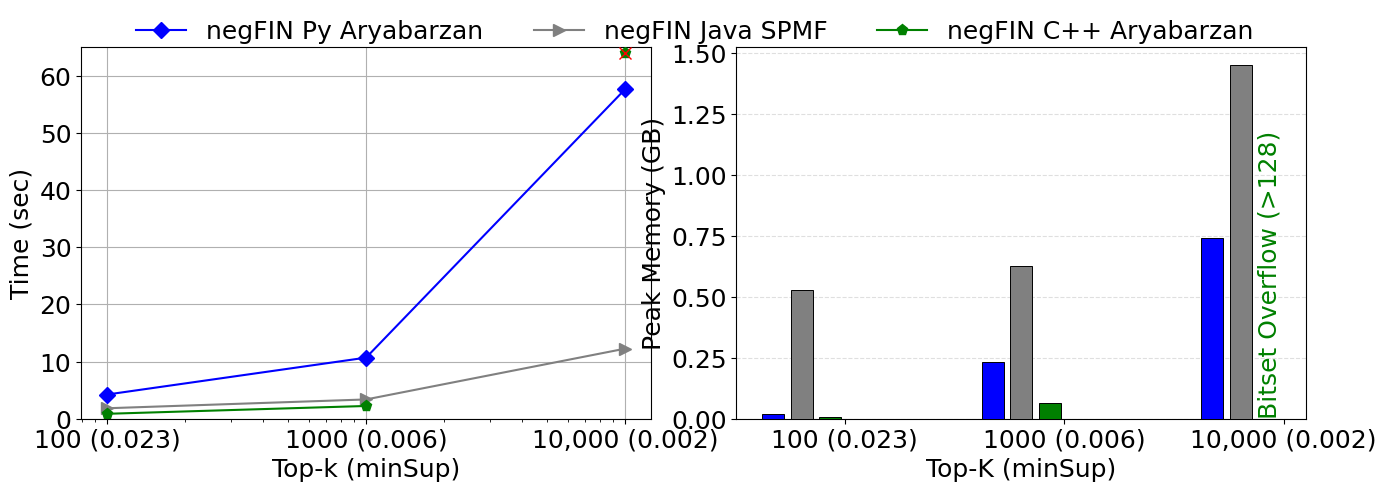
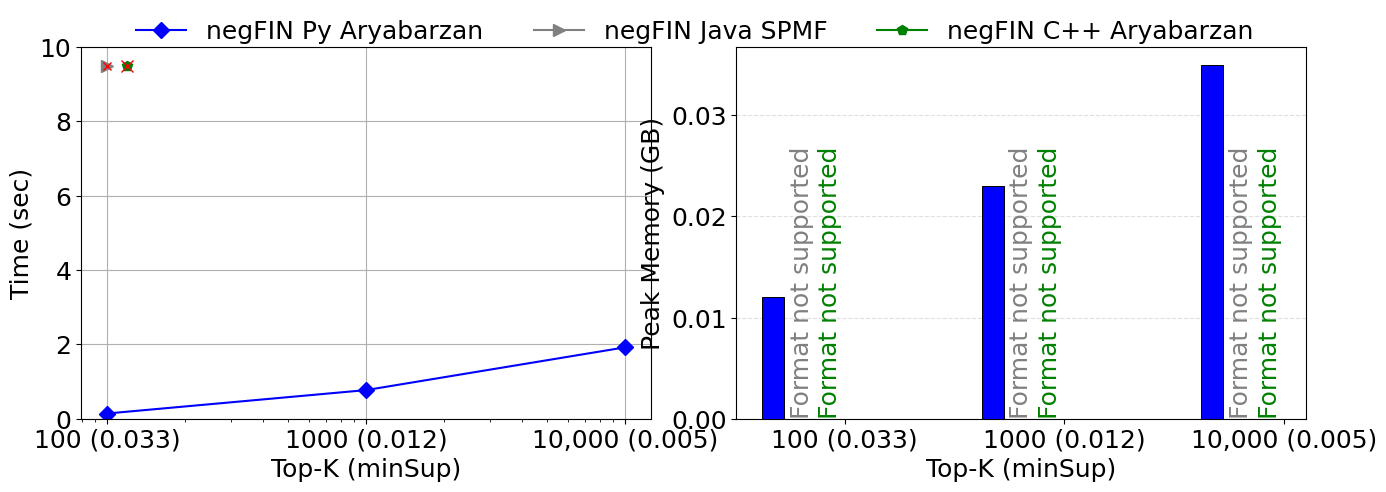
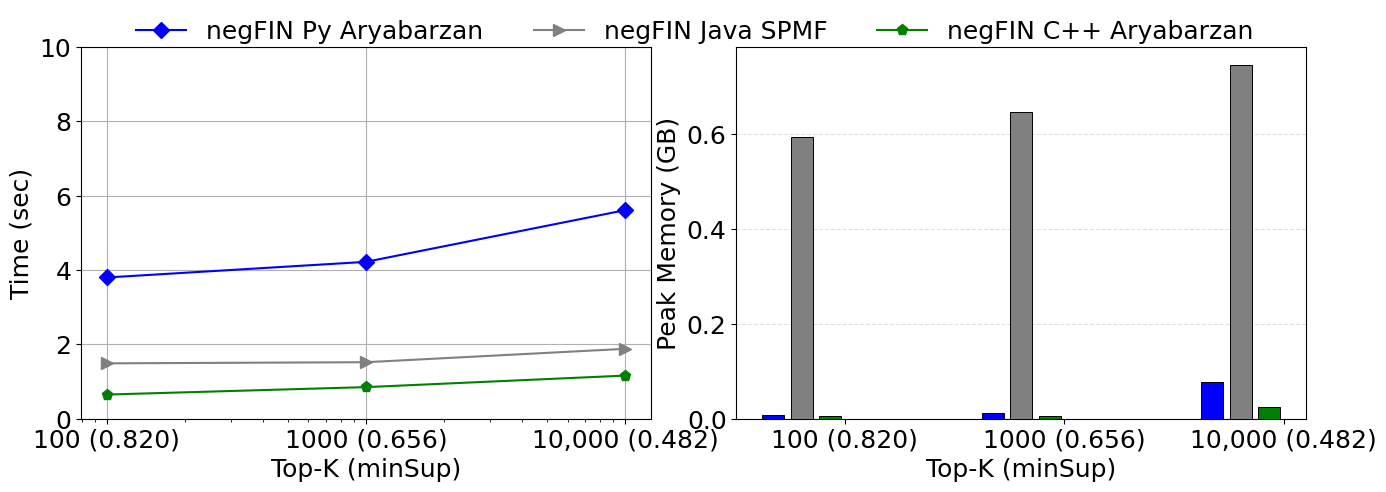
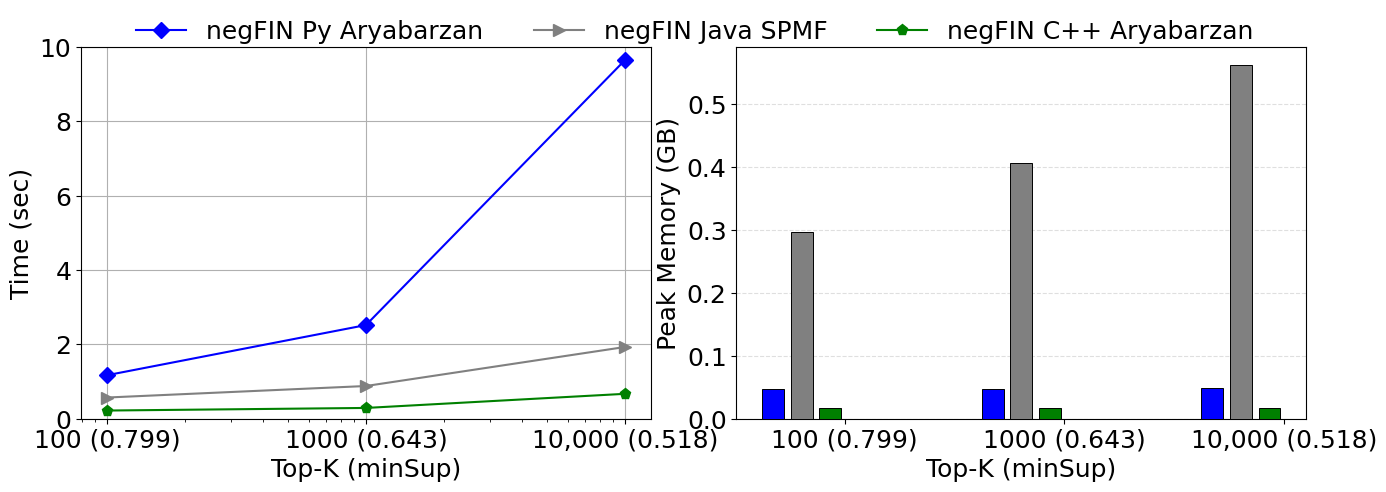

Python code for these plots, in order:
import math

import matplotlib
import matplotlib.pyplot as plt
import numpy as np

matplotlib.rcParams['pdf.fonttype'] = 42
matplotlib.rcParams['ps.fonttype'] = 42
matplotlib.rcParams["font.family"] = "Times New Roman"

algoFamily = "negFIN"
algos = ['negFIN Py Aryabarzan', 'negFIN Java SPMF', 'negFIN C++ Aryabarzan']

colors = ['blue', 'gray', 'green'] 
markers = ['D', '>', 'p']



dataset = "kosarak"
defaultFontSize = 18
#
# Common X-axis labels
x_labels = ["100 (0.023)", "1000 (0.006)", "10,000 (0.002)"]
#
runtime = {
    x_labels[0]: [4.23, 1.83, 0.86],
    x_labels[1]: [10.68, 3.37, 2.23],
    x_labels[2]: [57.61, 12.25, None],
}
#
peakMemory = {
    x_labels[0]: [0.020, 0.527, 0.009],
    x_labels[1]: [0.232, 0.625, 0.066],
    x_labels[2]: [0.740, 1.453, -2],
}
#
# --- 1. Setup the Shared Figure Canvas ---
# figsize=(16, 6) gives plenty of width for side-by-side plots while maintaining height
fig, (ax1, ax2) = plt.subplots(1, 2, figsize=(14, 5))
fig.canvas.manager.set_window_title(algoFamily + '-' + dataset)
#
# ==========================================================
# LEFT PLOT (ax1): Execution Time (Line Chart)
# ==========================================================
ax1.set_xlabel("Top-k (minSup)", fontsize=defaultFontSize)
ax1.set_ylim(0, 65)
ax1.set_xscale('log')
x_numeric = [100, 1000, 10000]
#
ax1.set_xticks(x_numeric)
ax1.set_xticklabels(x_labels, fontsize=defaultFontSize)
ax1.tick_params(axis='y', labelsize=defaultFontSize) 
ax1.set_ylabel("Time (sec)", fontsize=defaultFontSize)
#
ax1.plot(x_numeric, [runtime[key][0] for key in runtime], marker=markers[0], linestyle='-', label=algos[0], markersize=8, color=colors[0])
ax1.plot(x_numeric, [runtime[key][1] for key in runtime], marker=markers[1], linestyle='-', label=algos[1], markersize=8, color=colors[1])
ax1.plot(x_numeric, [runtime[key][2] for key in runtime], marker=markers[2], linestyle='-', label=algos[2], markersize=8, color=colors[2])
ax1.plot(10000, 64, marker=markers[2], markersize=8, color=colors[2], zorder=5)
ax1.plot(10000, 64, marker='x', color='red', markersize=9, zorder=6)
#
ax1.grid(True)
#
# ==========================================================
# RIGHT PLOT (ax2): Peak Memory (Grouped Bar Chart)
# ==========================================================
#
bar_width = 0.10
gap = 0.03  
indices = np.arange(len(x_labels))
#
for i, k in enumerate(x_labels):
    for j, algo in enumerate(algos):
        x_pos = indices[i] + (j - 2.5) * (bar_width + gap)
        m = peakMemory[k][j]
        
        if m is None: # Timeout (>1,000 s)
            ax2.text(x_pos, 0, 'Timeout (>1,000 s)', ha='center', va='bottom', color=colors[j], 
                    fontsize=defaultFontSize, fontweight='normal', rotation=90, zorder=4)
            ax2.bar(x_pos, 0, bar_width, color=colors[j])
        elif m == 99.999: # Special marker for the 12 GB cap (indicating Out of Memory)    
            ax2.text(x_pos, 0, 'Out of Memory (>12 GB)', ha='center', va='bottom', color=colors[j], 
                    fontsize=defaultFontSize, fontweight='normal', rotation=90, zorder=4)
            ax2.bar(x_pos, 0, bar_width, color=colors[j])
        elif m == -1: # Special marker for Not FIMI. Format not supported
            ax2.text(x_pos, 0, 'Format not supported', ha='center', va='bottom', color=colors[j], 
                    fontsize=defaultFontSize, fontweight='normal', rotation=90, zorder=4)
            ax2.bar(x_pos, 0, bar_width, color=colors[j])
        elif m == -2: # Special marker for 1-itemset FI exceeding 128
            ax2.text(x_pos, 0, 'Bitset Overflow (>128)', ha='center', va='bottom', color=colors[j], 
                    fontsize=defaultFontSize, fontweight='normal', rotation=90, zorder=4)
            ax2.bar(x_pos, 0, bar_width, color=colors[j])
        else:
            ax2.bar(x_pos, m, bar_width, color=colors[j], edgecolor='black', linewidth=0.7, zorder=3)

ax2.set_yscale('linear')
ax2.set_ylabel('Peak Memory (GB)', fontsize=defaultFontSize)
ax2.tick_params(axis='y', labelsize=defaultFontSize)
ax2.set_xticks(indices)
ax2.set_xticklabels(x_labels, fontsize=defaultFontSize)
ax2.set_xlabel('Top-K (minSup)', fontsize=defaultFontSize)
ax2.grid(axis='y', which='both', linestyle='--', alpha=0.4, zorder=1)
#
# ==========================================================
# UNIFIED LEGEND & LAYOUT RENDERING
# ==========================================================
# Extract the handles and labels from the left plot (ax1)
handles, labels = ax1.get_legend_handles_labels()
#
# Create a single, overarching legend attached to the Figure (not an individual axis)
# ncol=3 spreads the 6 algorithms into 2 clean rows across the wide top span
fig.legend(handles, labels, fontsize=defaultFontSize, loc='upper center', bbox_to_anchor=(0.5, 1), 
           ncol=4, fancybox=False, shadow=False, frameon=False)
#
# Apply tight layout FIRST to calculate boundaries
plt.tight_layout()
#
# Adjust the top margin to create space for the shared legend
# wspace creates a slight gap between the two side-by-side charts
fig.subplots_adjust(top=0.90, wspace=0.15)
#
# Save and Show
plt.savefig('fig_' + algoFamily + '_' + dataset + '.pdf', format='pdf', bbox_inches='tight')






dataset = "L-0023"
defaultFontSize = 18
#
# Common X-axis labels
x_labels = ["100 (0.033)", "1000 (0.012)", "10,000 (0.005)"]
#
runtime = {
    x_labels[0]: [0.14, None, None],
    x_labels[1]: [0.77, None, None],
    x_labels[2]: [1.92, None, None],
}
#
peakMemory = {
    x_labels[0]: [0.012, -1, -1],
    x_labels[1]: [0.023, -1, -1],
    x_labels[2]: [0.035, -1, -1],
}
#
# --- 1. Setup the Shared Figure Canvas ---
# figsize=(16, 6) gives plenty of width for side-by-side plots while maintaining height
fig, (ax1, ax2) = plt.subplots(1, 2, figsize=(14, 5))
fig.canvas.manager.set_window_title(algoFamily + '-' + dataset)
#
# ==========================================================
# LEFT PLOT (ax1): Execution Time (Line Chart)
# ==========================================================
ax1.set_xlabel("Top-K (minSup)", fontsize=defaultFontSize)
ax1.set_ylim(0, 10)
ax1.set_xscale('log')
x_numeric = [100, 1000, 10000]
#
ax1.set_xticks(x_numeric)
ax1.set_xticklabels(x_labels, fontsize=defaultFontSize)
ax1.tick_params(axis='y', labelsize=defaultFontSize) 
ax1.set_ylabel("Time (sec)", fontsize=defaultFontSize)
#
ax1.plot(x_numeric, [runtime[key][0] for key in runtime], marker=markers[0], linestyle='-', label=algos[0], markersize=8, color=colors[0])
ax1.plot(100, 9.5, marker=markers[1], label=algos[1], markersize=8, color=colors[1], zorder=5)
ax1.plot(100, 9.5, marker='x', color='red', markersize=6, zorder=6)
ax1.plot(120, 9.5, marker=markers[2], label=algos[2], markersize=7, color=colors[2], zorder=5)
ax1.plot(120, 9.5, marker='x', color='red', markersize=9, zorder=6)
#
ax1.grid(True)
#
# ==========================================================
# RIGHT PLOT (ax2): Peak Memory (Grouped Bar Chart)
# ==========================================================
#
bar_width = 0.10
gap = 0.03  
indices = np.arange(len(x_labels))
#
for i, k in enumerate(x_labels):
    for j, algo in enumerate(algos):
        x_pos = indices[i] + (j - 2.5) * (bar_width + gap)
        m = peakMemory[k][j]
        
        if m is None: # Timeout (>1,000 s)
            ax2.text(x_pos, 0, 'Timeout (>1,000 s)', ha='center', va='bottom', color=colors[j], 
                    fontsize=defaultFontSize, fontweight='normal', rotation=90, zorder=4)
            ax2.bar(x_pos, 0, bar_width, color=colors[j])
        elif m == 99.999: # Special marker for the 12 GB cap (indicating Out of Memory)    
            ax2.text(x_pos, 0, 'Out of Memory (>12 GB)', ha='center', va='bottom', color=colors[j], 
                    fontsize=defaultFontSize, fontweight='normal', rotation=90, zorder=4)
            ax2.bar(x_pos, 0, bar_width, color=colors[j])
        elif m == -1: # Special marker for Not FIMI. Format not supported
            ax2.text(x_pos, 0, 'Format not supported', ha='center', va='bottom', color=colors[j], 
                    fontsize=defaultFontSize, fontweight='normal', rotation=90, zorder=4)
            ax2.bar(x_pos, 0, bar_width, color=colors[j])
        else:
            ax2.bar(x_pos, m, bar_width, color=colors[j], edgecolor='black', linewidth=0.7, zorder=3)

ax2.set_yscale('linear')
ax2.set_ylabel('Peak Memory (GB)', fontsize=defaultFontSize)
ax2.tick_params(axis='y', labelsize=defaultFontSize)
ax2.set_xticks(indices)
ax2.set_xticklabels(x_labels, fontsize=defaultFontSize)
ax2.set_xlabel('Top-K (minSup)', fontsize=defaultFontSize)
ax2.grid(axis='y', which='both', linestyle='--', alpha=0.4, zorder=1)
#
# ==========================================================
# UNIFIED LEGEND & LAYOUT RENDERING
# ==========================================================
# Extract the handles and labels from the left plot (ax1)
handles, labels = ax1.get_legend_handles_labels()
#
# Create a single, overarching legend attached to the Figure (not an individual axis)
# ncol=3 spreads the 6 algorithms into 2 clean rows across the wide top span
fig.legend(handles, labels, fontsize=defaultFontSize, loc='upper center', bbox_to_anchor=(0.5, 1), 
           ncol=4, fancybox=False, shadow=False, frameon=False)
#
# Apply tight layout FIRST to calculate boundaries
plt.tight_layout()
#
# Adjust the top margin to create space for the shared legend
# wspace creates a slight gap between the two side-by-side charts
fig.subplots_adjust(top=0.90, wspace=0.15)
#
# Save and Show
plt.savefig('fig_' + algoFamily + '_' + dataset + '.pdf', format='pdf', bbox_inches='tight')



dataset = "accidents"
defaultFontSize = 18
#
# Common X-axis labels
x_labels = ["100 (0.820)", "1000 (0.656)", "10,000 (0.482)"]
#
runtime = {
    x_labels[0]: [3.80, 1.49, 0.65],
    x_labels[1]: [4.22, 1.52, 0.85],
    x_labels[2]: [5.61, 1.88, 1.16],
}
#
peakMemory = {
    x_labels[0]: [0.007, 0.595, 0.005],
    x_labels[1]: [0.012, 0.648, 0.006],
    x_labels[2]: [0.077, 0.747, 0.024],
}
#
# --- 1. Setup the Shared Figure Canvas ---
# figsize=(16, 6) gives plenty of width for side-by-side plots while maintaining height
fig, (ax1, ax2) = plt.subplots(1, 2, figsize=(14, 5))
fig.canvas.manager.set_window_title(algoFamily + '-' + dataset)
#
# ==========================================================
# LEFT PLOT (ax1): Execution Time (Line Chart)
# ==========================================================
ax1.set_xlabel("Top-K (minSup)", fontsize=defaultFontSize)
ax1.set_ylim(0, 10)
ax1.set_xscale('log')
x_numeric = [100, 1000, 10000]
#
ax1.set_xticks(x_numeric)
ax1.set_xticklabels(x_labels, fontsize=defaultFontSize)
ax1.tick_params(axis='y', labelsize=defaultFontSize) 
ax1.set_ylabel("Time (sec)", fontsize=defaultFontSize)
#
ax1.plot(x_numeric, [runtime[key][0] for key in runtime], marker=markers[0], linestyle='-', label=algos[0], markersize=8, color=colors[0])
ax1.plot(x_numeric, [runtime[key][1] for key in runtime], marker=markers[1], linestyle='-', label=algos[1], markersize=8, color=colors[1])
ax1.plot(x_numeric, [runtime[key][2] for key in runtime], marker=markers[2], linestyle='-', label=algos[2], markersize=8, color=colors[2])
#
ax1.grid(True)
#
# ==========================================================
# RIGHT PLOT (ax2): Peak Memory (Grouped Bar Chart)
# ==========================================================
#
bar_width = 0.10
gap = 0.03  
indices = np.arange(len(x_labels))
#
for i, k in enumerate(x_labels):
    for j, algo in enumerate(algos):
        x_pos = indices[i] + (j - 2.5) * (bar_width + gap)
        m = peakMemory[k][j]
        
        if m is None: # Timeout (>1,000 s)
            ax2.text(x_pos, 0, 'Timeout (>1,000 s)', ha='center', va='bottom', color=colors[j], 
                    fontsize=defaultFontSize, fontweight='normal', rotation=90, zorder=4)
            ax2.bar(x_pos, 0, bar_width, color=colors[j])
        elif m == 99.999: # Special marker for the 12 GB cap (indicating Out of Memory)    
            ax2.text(x_pos, 0, 'Out of Memory (>12 GB)', ha='center', va='bottom', color=colors[j], 
                    fontsize=defaultFontSize, fontweight='normal', rotation=90, zorder=4)
            ax2.bar(x_pos, 0, bar_width, color=colors[j])
        elif m == -1: # Special marker for Not FIMI. Format not supported
            ax2.text(x_pos, 0, 'Format not supported', ha='center', va='bottom', color=colors[j], 
                    fontsize=defaultFontSize, fontweight='normal', rotation=90, zorder=4)
            ax2.bar(x_pos, 0, bar_width, color=colors[j])
        else:
            ax2.bar(x_pos, m, bar_width, color=colors[j], edgecolor='black', linewidth=0.7, zorder=3)

ax2.set_yscale('linear')
ax2.set_ylabel('Peak Memory (GB)', fontsize=defaultFontSize)
ax2.tick_params(axis='y', labelsize=defaultFontSize)
ax2.set_xticks(indices)
ax2.set_xticklabels(x_labels, fontsize=defaultFontSize)
ax2.set_xlabel('Top-K (minSup)', fontsize=defaultFontSize)
ax2.grid(axis='y', which='both', linestyle='--', alpha=0.4, zorder=1)
#
# ==========================================================
# UNIFIED LEGEND & LAYOUT RENDERING
# ==========================================================
# Extract the handles and labels from the left plot (ax1)
handles, labels = ax1.get_legend_handles_labels()
#
# Create a single, overarching legend attached to the Figure (not an individual axis)
# ncol=3 spreads the 6 algorithms into 2 clean rows across the wide top span
fig.legend(handles, labels, fontsize=defaultFontSize, loc='upper center', bbox_to_anchor=(0.5, 1), 
           ncol=4, fancybox=False, shadow=False, frameon=False)
#
# Apply tight layout FIRST to calculate boundaries
plt.tight_layout()
#
# Adjust the top margin to create space for the shared legend
# wspace creates a slight gap between the two side-by-side charts
fig.subplots_adjust(top=0.90, wspace=0.15)
#
# Save and Show
plt.savefig('fig_' + algoFamily + '_' + dataset + '.pdf', format='pdf', bbox_inches='tight')




dataset = "T16I20D100K"
defaultFontSize = 18
#
# Common X-axis labels
x_labels = ["100 (0.799)", "1000 (0.643)", "10,000 (0.518)"]
#
runtime = {
    x_labels[0]: [1.17, 0.57, 0.22],
    x_labels[1]: [2.52, 0.88, 0.29],
    x_labels[2]: [9.65, 1.93, 0.67],
}
#
peakMemory = {
    x_labels[0]: [0.048, 0.297, 0.017],
    x_labels[1]: [0.048, 0.406, 0.017],
    x_labels[2]: [0.049, 0.563, 0.017],
}
#
# --- 1. Setup the Shared Figure Canvas ---
fig, (ax1, ax2) = plt.subplots(1, 2, figsize=(14, 5))
fig.canvas.manager.set_window_title(algoFamily + '-' + dataset)
#
# ==========================================================
# LEFT PLOT (ax1): Execution Time (Line Chart)
# ==========================================================
ax1.set_xlabel("Top-K (minSup)", fontsize=defaultFontSize)
ax1.set_ylim(0, 10)
ax1.set_xscale('log')
x_numeric = [100, 1000, 10000]
#
ax1.set_xticks(x_numeric)
ax1.set_xticklabels(x_labels, fontsize=defaultFontSize)
ax1.tick_params(axis='y', labelsize=defaultFontSize) 
ax1.set_ylabel("Time (sec)", fontsize=defaultFontSize)
#
ax1.plot(x_numeric, [runtime[key][0] for key in runtime], marker=markers[0], linestyle='-', label=algos[0], markersize=8, color=colors[0])
ax1.plot(x_numeric, [runtime[key][1] for key in runtime], marker=markers[1], linestyle='-', label=algos[1], markersize=8, color=colors[1])
ax1.plot(x_numeric, [runtime[key][2] for key in runtime], marker=markers[2], linestyle='-', label=algos[2], markersize=8, color=colors[2])
#
ax1.grid(True)
#
# ==========================================================
# RIGHT PLOT (ax2): Peak Memory (Grouped Bar Chart)
# ==========================================================
#
bar_width = 0.10
gap = 0.03  
indices = np.arange(len(x_labels))
#
for i, k in enumerate(x_labels):
    for j, algo in enumerate(algos):
        x_pos = indices[i] + (j - 2.5) * (bar_width + gap)
        m = peakMemory[k][j]
        
        if m is None: # Timeout (>1,000 s)
            ax2.text(x_pos, 0, 'Timeout (>1,000 s)', ha='center', va='bottom', color=colors[j], 
                    fontsize=defaultFontSize, fontweight='normal', rotation=90, zorder=4)
            ax2.bar(x_pos, 0, bar_width, color=colors[j])
        elif m == 99.999: # Special marker for the 12 GB cap (indicating Out of Memory)    
            ax2.text(x_pos, 0, 'Out of Memory (>12 GB)', ha='center', va='bottom', color=colors[j], 
                    fontsize=defaultFontSize, fontweight='normal', rotation=90, zorder=4)
            ax2.bar(x_pos, 0, bar_width, color=colors[j])
        elif m == -1: # Special marker for Not FIMI. Format not supported
            ax2.text(x_pos, 0, 'Format not supported', ha='center', va='bottom', color=colors[j], 
                    fontsize=defaultFontSize, fontweight='normal', rotation=90, zorder=4)
            ax2.bar(x_pos, 0, bar_width, color=colors[j])
        else:
            ax2.bar(x_pos, m, bar_width, color=colors[j], edgecolor='black', linewidth=0.7, zorder=3)

ax2.set_yscale('linear')
ax2.set_ylabel('Peak Memory (GB)', fontsize=defaultFontSize)
ax2.tick_params(axis='y', labelsize=defaultFontSize)
ax2.set_xticks(indices)
ax2.set_xticklabels(x_labels, fontsize=defaultFontSize)
ax2.set_xlabel('Top-K (minSup)', fontsize=defaultFontSize)
ax2.grid(axis='y', which='both', linestyle='--', alpha=0.4, zorder=1)
#
# ==========================================================
# UNIFIED LEGEND & LAYOUT RENDERING
# ==========================================================
# Extract the handles and labels from the left plot (ax1)
handles, labels = ax1.get_legend_handles_labels()
#
# Create a single, overarching legend attached to the Figure (not an individual axis)
fig.legend(handles, labels, fontsize=defaultFontSize, loc='upper center', bbox_to_anchor=(0.5, 1), 
           ncol=4, fancybox=False, shadow=False, frameon=False)
#
# Apply tight layout FIRST to calculate boundaries
plt.tight_layout()
#
# Adjust the top margin to create space for the shared legend
# wspace creates a slight gap between the two side-by-side charts
fig.subplots_adjust(top=0.90, wspace=0.15)
#
# Save and Show
plt.savefig('fig_' + algoFamily + '_' + dataset + '.pdf', format='pdf', bbox_inches='tight')




plt.show()
